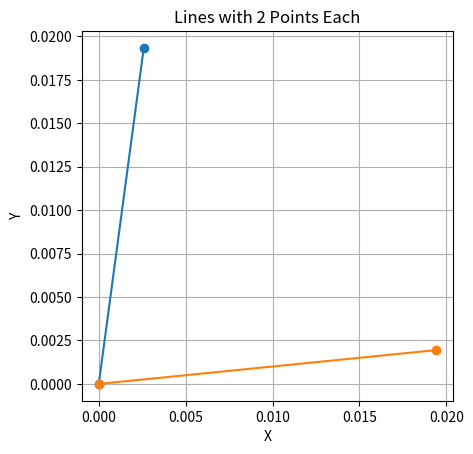

The matplotlib source for this figure:

import math
import matplotlib.pyplot as plt

def draw_lines(points_list):
    """
    Draw lines based on a list of points using Matplotlib.

    Args:
        points_list (list of tuples): A list of tuples, where each tuple contains two points (x, y).

    Returns:
        None
    """
    fig, ax = plt.subplots()

    for line_points in points_list:
        x, y = zip(*line_points)  # Separate x and y coordinates
        ax.plot(x, y, marker='o')

    ax.set_aspect('equal')

    plt.xlabel('X')
    plt.ylabel('Y')
    plt.title('Lines with 2 Points Each')
    plt.grid(True)
    plt.show()

# # Example usage:
# points_list = [((1, 2), (4, 5)), ((2, 4), (6, 8)), ((-1, -1), (3, 7))]
# draw_lines(points_list)



def move_points(m_p1x_, m_p1y_, m_p2x_, m_p2y_):
    p2x = m_p2x_ - m_p1x_
    p2y = m_p2y_ - m_p1y_
    p1x = m_p1x_ - m_p1x_
    p1y = m_p1y_ - m_p1y_
    return p1x, p1y, p2x, p2y


def rotate(_p2x, _p2y, theta):
    # _p2x = math.cos(theta) * _p2x + math.sin(theta) * _p2y
    # _p2y = -math.sin(theta) * _p2x + math.cos(theta) * _p2y

    _p2xrrr = math.cos(theta) * _p2x - math.sin(theta) * _p2y
    _p2yrrr = math.sin(theta) * _p2x + math.cos(theta) * _p2y
    return _p2xrrr, _p2yrrr


def process(m_p1x_, m_p1y_, m_p1t, m_p2x_, m_p2y_):
    
    line_original = ((m_p1x_, m_p1y_), (m_p2x_, m_p2y_))

    p1x, p1y, p2x, p2y = move_points(m_p1x_, m_p1y_, m_p2x_, m_p2y_)

    line_moved = ((p1x, p1y), (p2x, p2y))

    np2x, np2y = rotate(p2x, p2y, -m_p1t)

    line_rotated = ((p1x, p1y), (np2x, np2y))

    d_mv = math.sqrt(p2x*p2x + p2y*p2y)
    d_rt = math.sqrt(np2x*np2x + np2y*np2y)

    print(f"{round(d_mv,4)} <> {round(d_rt,4)}")

    # points_list = [line_original, line_moved, line_rotated]
    points_list = [line_moved, line_rotated]
    draw_lines(points_list)





process(4.60068, 1.38325, 1.33773, 4.60327, 1.40259)

